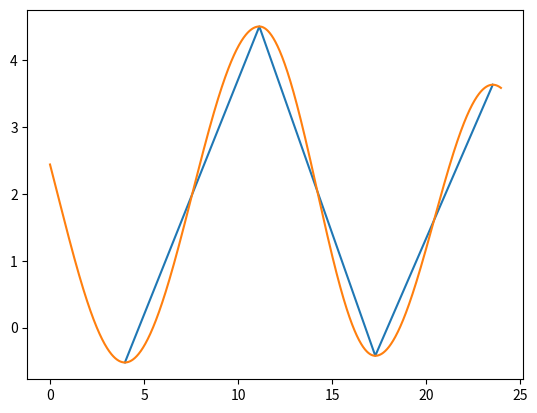

Write Python code to recreate this figure.
import datetime
import matplotlib.pyplot as plt
import math

start = datetime.datetime(2021, 1, 1)

tides = [
    (False, (datetime.datetime(2021, 1, 1, 3, 59) - start).total_seconds() / 3600, -0.52),
    (True, (datetime.datetime(2021, 1, 1, 11, 8) - start).total_seconds() / 3600, 4.5),
    (False, (datetime.datetime(2021, 1, 1, 17, 18) - start).total_seconds() / 3600, -0.42),
    (True, (datetime.datetime(2021, 1, 1, 23, 33) - start).total_seconds() / 3600, 3.63),
]


def get_wave_between(p1, p2):
    period = p2[1] - p1[1]
    height_delta = abs(p2[2] - p1[2])
    offset = height_delta / 2 + min(p1[2], p2[2])
    frequency = math.radians(360 / (2 * period))
    amplitude = (1 if p1[0] else -1) * height_delta / 2
    phase = frequency * p1[1]
    return (frequency, amplitude, phase, offset)


x = [tide[1] for tide in tides]
y = [tide[2] for tide in tides]

waves = []
for i in range(1, len(tides)):
    waves.append((tides[i][1], get_wave_between(tides[i - 1], tides[i])))

wave = get_wave_between(tides[0], tides[1])
wave_x = [t / 60 for t in range(0, 24 * 60)]

wave_y = []
wave_idx = 0
for t in wave_x:
    if t > waves[min(wave_idx, len(waves) - 1)][0]:
        wave_idx += 1
    wave = waves[min(wave_idx, len(waves) - 1)][1]
    wave_y.append(wave[1] * math.cos(wave[0] * t - wave[2]) + wave[3])

print(waves)

plt.plot(x, y)
plt.plot(wave_x, wave_y)
plt.show()